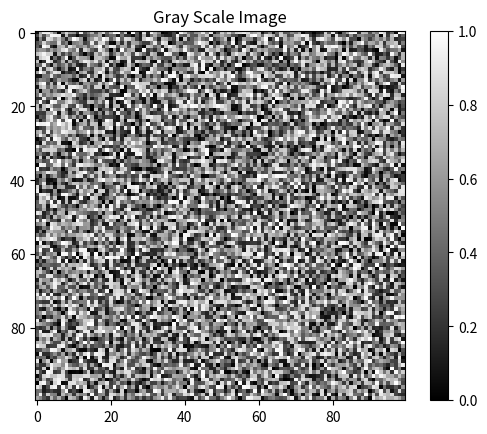

The script that saved this image:
import numpy as np
import matplotlib.pyplot as plt

# 创建一个灰度图像，这里使用随机生成的数据
width, height = 100, 100
gray_image = np.random.rand(width, height)

# 绘制灰度图
plt.imshow(gray_image, cmap='gray', vmin=0, vmax=1)
plt.colorbar()  # 添加颜色条
plt.title('Gray Scale Image')
plt.show()
